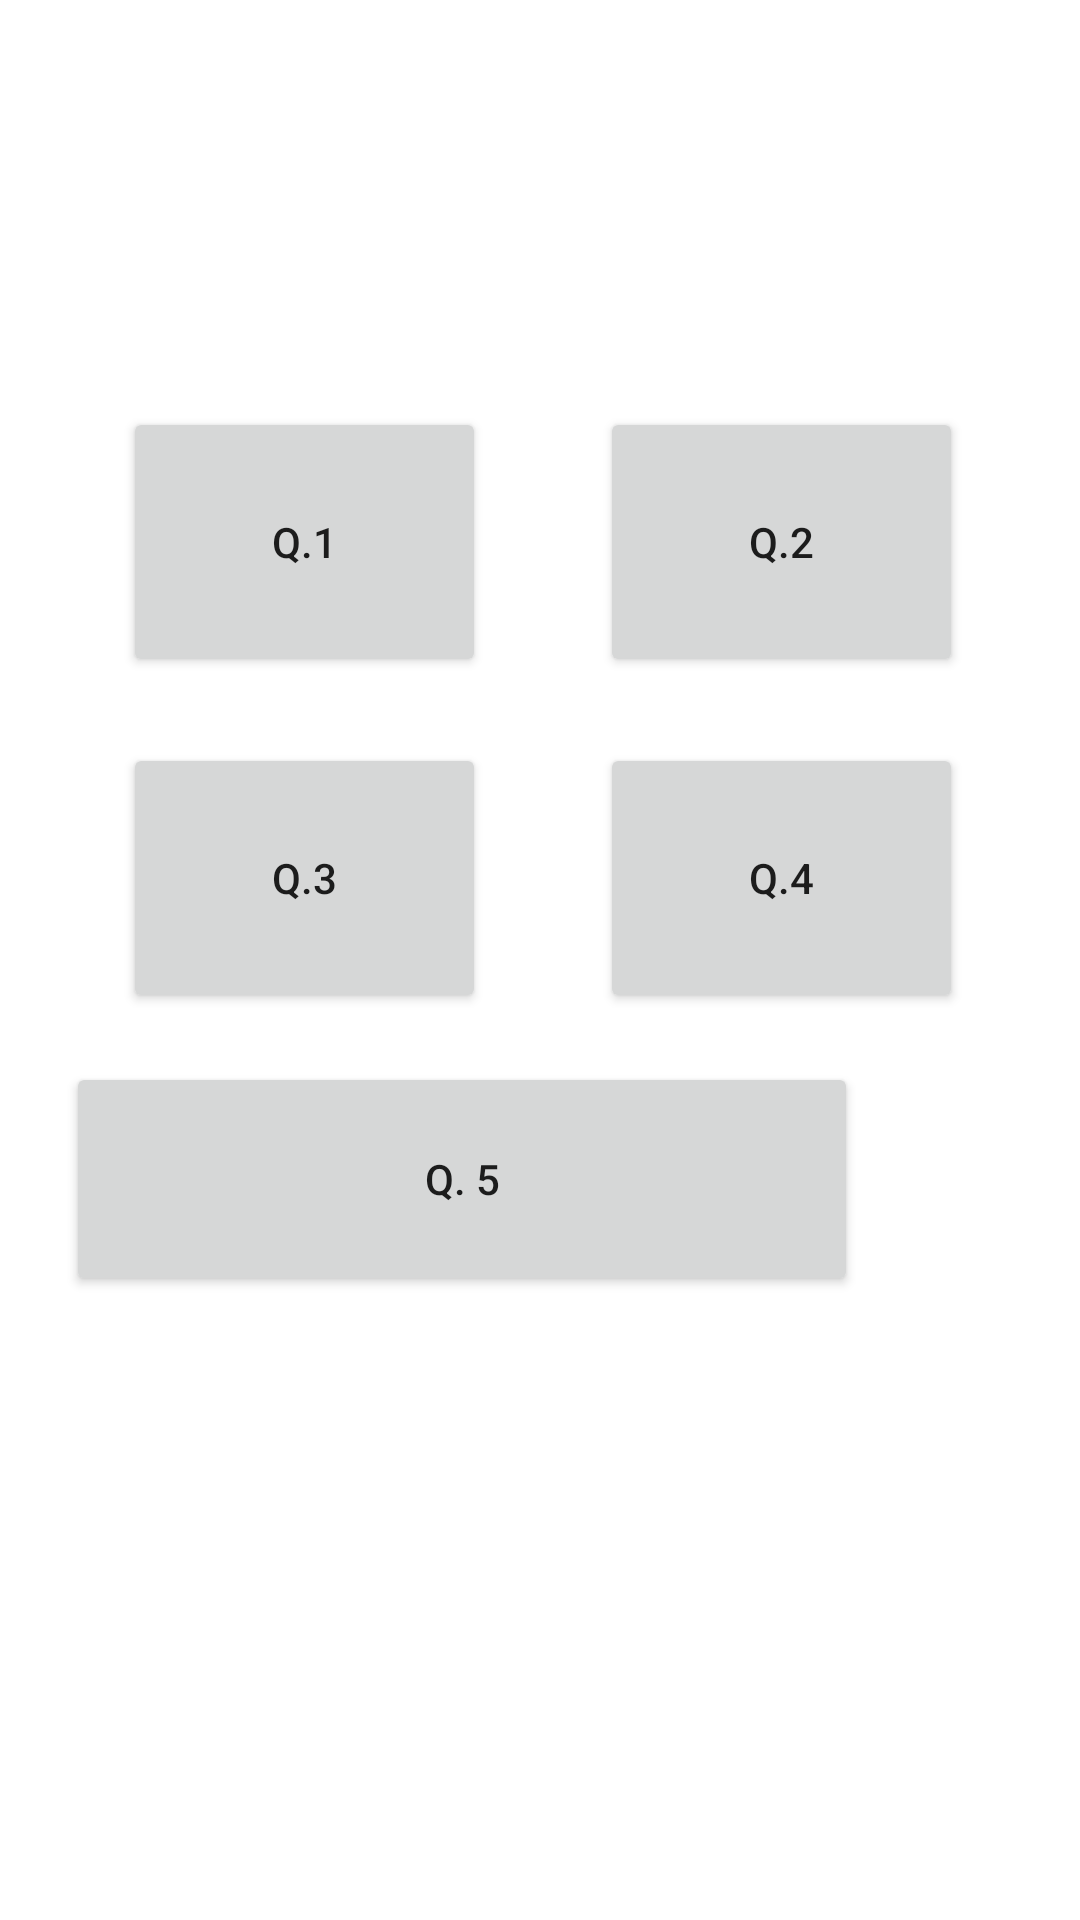

The Android layout XML behind this screen, and the referenced resources:
<!-- AndroidManifest.xml: application theme Theme.MoboAssignment -->
<!-- res/layout/activity_main.xml -->
<?xml version="1.0" encoding="utf-8"?>
<androidx.constraintlayout.widget.ConstraintLayout xmlns:android="http://schemas.android.com/apk/res/android"
    xmlns:app="http://schemas.android.com/apk/res-auto"
    xmlns:tools="http://schemas.android.com/tools"
    android:layout_width="match_parent"
    android:layout_height="match_parent"
    tools:context=".MainActivity">

    <Button
        android:id="@+id/button1"
        android:layout_width="121dp"
        android:layout_height="90dp"
        android:layout_marginStart="76dp"
        android:layout_marginTop="230dp"
        android:layout_marginEnd="19dp"
        android:layout_marginBottom="11dp"
        android:text="Q.1"
        app:layout_constraintBottom_toTopOf="@+id/button3"
        app:layout_constraintEnd_toStartOf="@+id/button2"
        app:layout_constraintStart_toStartOf="parent"
        app:layout_constraintTop_toTopOf="parent" />

    <Button
        android:id="@+id/button4"
        android:layout_width="121dp"
        android:layout_height="90dp"
        android:layout_marginStart="19dp"
        android:layout_marginTop="11dp"
        android:layout_marginEnd="74dp"
        android:layout_marginBottom="111dp"
        android:text="Q.4"
        app:layout_constraintBottom_toTopOf="@+id/button5"
        app:layout_constraintEnd_toEndOf="parent"
        app:layout_constraintStart_toEndOf="@+id/button3"
        app:layout_constraintTop_toBottomOf="@+id/button2" />

    <Button
        android:id="@+id/button3"
        android:layout_width="121dp"
        android:layout_height="90dp"
        android:layout_marginStart="76dp"
        android:layout_marginTop="11dp"
        android:layout_marginEnd="19dp"
        android:layout_marginBottom="111dp"
        android:text="Q.3"
        app:layout_constraintBottom_toTopOf="@+id/button5"
        app:layout_constraintEnd_toStartOf="@+id/button4"
        app:layout_constraintStart_toStartOf="parent"
        app:layout_constraintTop_toBottomOf="@+id/button1" />

    <Button
        android:id="@+id/button2"
        android:layout_width="121dp"
        android:layout_height="90dp"
        android:layout_marginStart="19dp"
        android:layout_marginTop="230dp"
        android:layout_marginEnd="74dp"
        android:layout_marginBottom="11dp"
        android:text="Q.2"
        app:layout_constraintBottom_toTopOf="@+id/button4"
        app:layout_constraintEnd_toEndOf="parent"
        app:layout_constraintStart_toEndOf="@+id/button1"
        app:layout_constraintTop_toTopOf="parent" />

    <Button
        android:id="@+id/button5"
        android:layout_width="264dp"
        android:layout_height="78dp"
        android:layout_marginStart="74dp"
        android:layout_marginEnd="74dp"
        android:layout_marginBottom="208dp"
        android:text="Q. 5"
        app:layout_constraintBottom_toBottomOf="parent"
        app:layout_constraintEnd_toEndOf="parent"
        app:layout_constraintHorizontal_bias="1.0"
        app:layout_constraintStart_toStartOf="parent" />

</androidx.constraintlayout.widget.ConstraintLayout>
<!-- resources referenced by this layout -->
<resources>
  <style name="Theme.MoboAssignment" parent="Theme.MaterialComponents.DayNight.DarkActionBar">
          
          <item name="colorPrimary">@color/purple_500</item>
          <item name="colorPrimaryVariant">@color/purple_700</item>
          <item name="colorOnPrimary">@color/white</item>
          
          <item name="colorSecondary">@color/teal_200</item>
          <item name="colorSecondaryVariant">@color/teal_700</item>
          <item name="colorOnSecondary">@color/black</item>
          
          <item name="android:statusBarColor" tools:targetApi="l">?attr/colorPrimaryVariant</item>
          
      </style>
  <!-- not gathered from this repository: default colours our renderer supplied (Android Studio template values) -->
  <color name="purple_500">#FF6200EE</color>
  <color name="purple_700">#FF3700B3</color>
  <color name="teal_200">#FF03DAC5</color>
  <color name="teal_700">#FF018786</color>
  <color name="black">#FF000000</color>
  <color name="white">#FFFFFFFF</color>
</resources>
